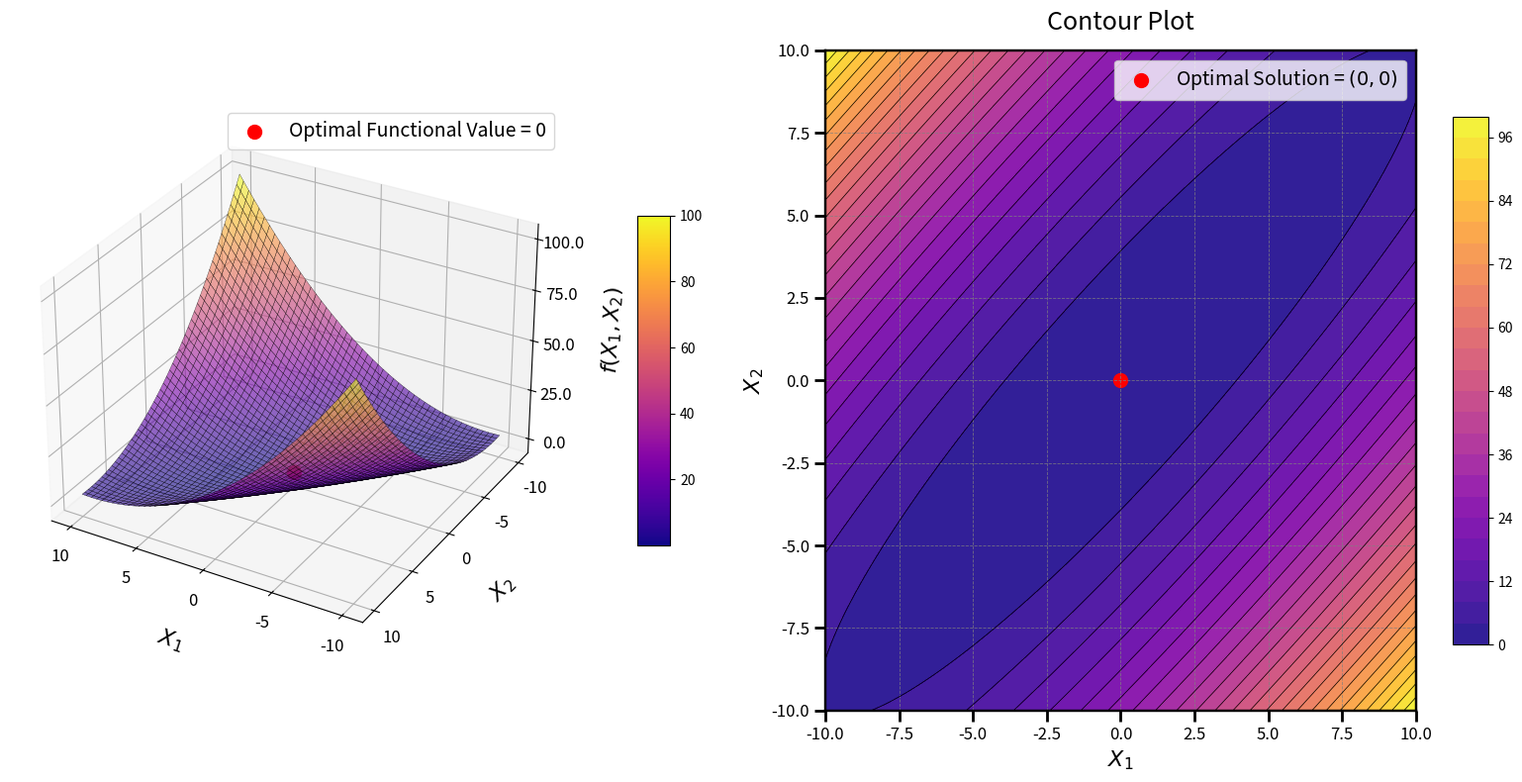

This chart was generated by the following Python code:
import numpy as np
import matplotlib.pyplot as plt
from mpl_toolkits.mplot3d import Axes3D
from matplotlib import cm

# Define the Matyas Function
def matyas_function(x1, x2):
    return 0.26 * (x1**2 + x2**2) - 0.48 * x1 * x2

# Generate grid
x1_vals = np.linspace(-10, 10, 200)
x2_vals = np.linspace(-10, 10, 200)
X1, X2 = np.meshgrid(x1_vals, x2_vals)
Z = matyas_function(X1, X2)

# Optimal solution
optimal_x1, optimal_x2 = 0, 0
optimal_z = matyas_function(optimal_x1, optimal_x2)

# Create figure
fig = plt.figure(figsize=(16, 8))

# 3D Surface plot
ax1 = fig.add_subplot(121, projection='3d')
surf = ax1.plot_surface(
    X1, X2, Z, cmap=cm.plasma, edgecolor='k', linewidth=0.2, antialiased=True, alpha=0.6
)

# Adjust axes labels
ax1.set_xlabel("$X_1$", labelpad=15, fontsize=16)
ax1.set_ylabel("$X_2$", labelpad=15, fontsize=16)
ax1.set_zlabel("$f(X_1, X_2)$", labelpad=15, fontsize=16)
ax1.tick_params(axis='x', labelsize=12)
ax1.tick_params(axis='y', labelsize=12)
ax1.tick_params(axis='z', labelsize=12)

# Proper Z-axis scaling based on data range
z_min, z_max = Z.min(), Z.max()
z_ticks = np.linspace(z_min, z_max, 5)  # Create 5 evenly spaced ticks
ax1.set_zticks(z_ticks)

# Format Z-axis tick labels for readability
ax1.zaxis.set_major_formatter(plt.FuncFormatter(lambda x, _: f'{x:.1f}'))

# Set ticks and view angle
ax1.set_xticks(np.arange(-10, 11, 5))
ax1.set_yticks(np.arange(-10, 11, 5))
ax1.view_init(elev=30, azim=120)

# Mark optimal solution functional value on the surface
ax1.scatter(optimal_x1, optimal_x2, optimal_z, color='red', s=100, label='Optimal Functional Value = 0')
ax1.legend(loc='upper right', fontsize=14)

# Color bar for 3D plot
mappable = cm.ScalarMappable(cmap=cm.plasma)
mappable.set_array(Z)
fig.colorbar(mappable, ax=ax1, shrink=0.5, aspect=10, pad=0.1)

# Enhanced Contour Plot
ax2 = fig.add_subplot(122)
contour = ax2.contourf(X1, X2, Z, levels=30, cmap=cm.plasma, alpha=0.9)
contour_lines = ax2.contour(X1, X2, Z, levels=30, colors='k', linewidths=0.5)
fig.colorbar(contour, ax=ax2, shrink=0.8, aspect=15)

# Mark optimal solution in contour plot
ax2.scatter(optimal_x1, optimal_x2, color='red', s=100, label='Optimal Solution = $(0, 0)$')
ax2.legend(loc='upper right', fontsize=14)

# Enhance axes appearance for contour
for spine in ax2.spines.values():
    spine.set_linewidth(1.75)
    spine.set_edgecolor('black')

# Add grid and ticks
ax2.grid(color='gray', linestyle='--', linewidth=0.6, alpha=0.8)
ax2.tick_params(axis='x', width=2, length=8, labelsize=12)
ax2.tick_params(axis='y', width=2, length=8, labelsize=12)
ax2.set_xlabel("$X_1$", fontsize=16)
ax2.set_ylabel("$X_2$", fontsize=16)

ax2.set_title("Contour Plot", fontsize=18, pad=15)

plt.tight_layout()
plt.show()
